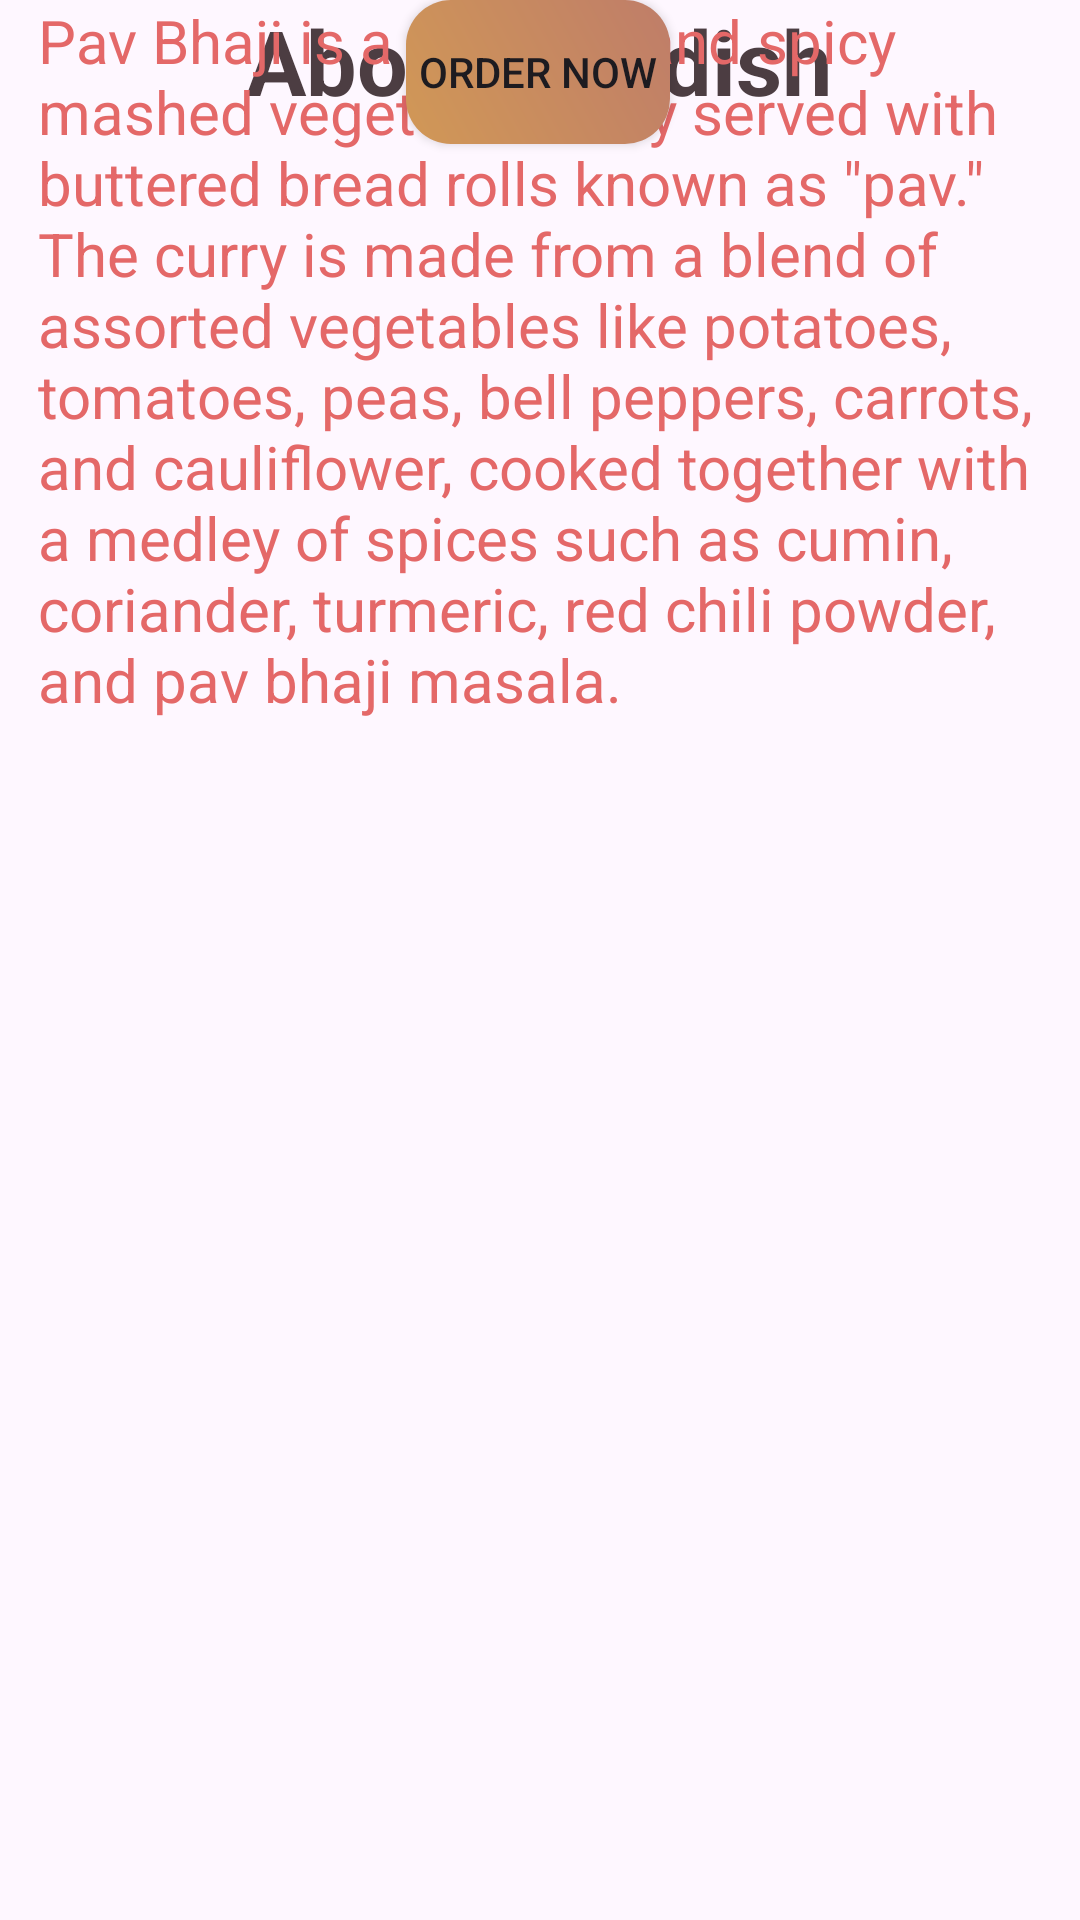

Write the Android layout XML for this screen, with the resource values it uses.
<!-- AndroidManifest.xml: application theme Theme.Prac10FoodOrdering -->
<!-- res/layout/activity_vegfoodpage.xml -->
<?xml version="1.0" encoding="utf-8"?>
<androidx.constraintlayout.widget.ConstraintLayout xmlns:android="http://schemas.android.com/apk/res/android"
    xmlns:app="http://schemas.android.com/apk/res-auto"
    xmlns:tools="http://schemas.android.com/tools"
    android:layout_width="match_parent"
    android:layout_height="match_parent">

    <ImageView
        android:id="@+id/imageView3"
        android:layout_width="wrap_content"
        android:layout_height="200dp"
        android:scaleType="fitCenter"
        app:srcCompat="@drawable/bambayya_pav_bhaji"
        tools:layout_editor_absoluteX="0dp"
        tools:layout_editor_absoluteY="96dp" />

    <TextView
        android:id="@+id/textView2"
        android:layout_width="wrap_content"
        android:layout_height="wrap_content"
        android:text="About the dish"
        android:textColor="#4C3D42"
        android:textSize="30sp"
        android:textStyle="bold"
        app:layout_constraintEnd_toEndOf="parent"
        app:layout_constraintHorizontal_bias="0.498"
        app:layout_constraintStart_toStartOf="parent"
        tools:layout_editor_absoluteY="337dp" />

    <TextView
        android:id="@+id/textView7"
        android:layout_width="340dp"
        android:layout_height="250dp"
        android:layout_marginStart="15dp"
        android:layout_marginEnd="15dp"
        android:text="Pav Bhaji is a flavorful and spicy mashed vegetable curry served with buttered bread rolls known as &quot;pav.&quot; The curry is made from a blend of assorted vegetables like potatoes, tomatoes, peas, bell peppers, carrots, and cauliflower, cooked together with a medley of spices such as cumin, coriander, turmeric, red chili powder, and pav bhaji masala."
        android:textColor="#E46868"
        android:textSize="20sp"
        app:layout_constraintEnd_toEndOf="parent"
        app:layout_constraintHorizontal_bias="0.243"
        app:layout_constraintStart_toStartOf="parent"
        tools:layout_editor_absoluteY="401dp" />

    <Button
        android:id="@+id/button9"
        android:layout_width="wrap_content"
        android:layout_height="wrap_content"
        android:background="@drawable/redbuttongradient"
        android:text="Order Now"
        app:cornerRadius="1dp"
        app:layout_constraintEnd_toEndOf="parent"
        app:layout_constraintHorizontal_bias="0.498"
        app:layout_constraintStart_toStartOf="parent"
        tools:layout_editor_absoluteY="667dp" />
</androidx.constraintlayout.widget.ConstraintLayout>
<!-- resources referenced by this layout -->
<resources>
  <!-- drawable redbuttongradient (drawable) -->
  <?xml version="1.0" encoding="utf-8"?>
  <shape xmlns:android="http://schemas.android.com/apk/res/android">
  <gradient android:angle="45" android:startColor="#d19856" android:endColor="#bf7d69"/>
  <corners android:radius="15dp"/>
  </shape>
  <style name="Theme.Prac10FoodOrdering" parent="Base.Theme.Prac10FoodOrdering" />
  <style name="Base.Theme.Prac10FoodOrdering" parent="Theme.Material3.DayNight.NoActionBar">
          
          
      </style>
</resources>
